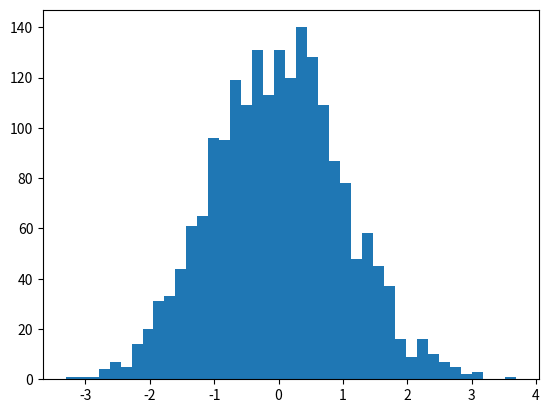

Source code (Python):
import numpy as np
import matplotlib.pyplot as plt


data = np.random.normal(0, 1, size=(2000))
plt.hist(data, bins=41)
plt.savefig("results.pdf")